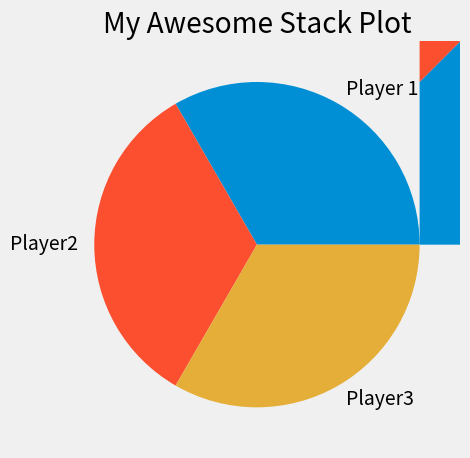

Recreate this plot in Python. (Note: this script raises an exception after producing the figure.)
# ---
# jupyter:
#   jupytext:
#     formats: ipynb,py
#     text_representation:
#       extension: .py
#       format_name: light
#       format_version: '1.5'
#       jupytext_version: 1.12.0
#   kernelspec:
#     display_name: Python 3.9.2 64-bit
#     name: python3
# ---

# +
from matplotlib import pyplot as plt

plt.style.use("fivethirtyeight")

# +
minutes = [1, 2, 3, 4, 5, 6, 7, 8, 9]

player1 = [1, 2, 3, 3, 4, 4, 4, 4, 5]
player2 = [1, 1, 1, 1, 2, 2, 2, 3, 4]
player3 = [1, 1, 1, 2, 2, 2, 3, 3, 3]

plt.pie([1, 1, 1], labels=["Player 1", "Player2", "Player3"])

plt.title("My Awesome Stack Plot")
plt.tight_layout()
plt.show()

# Colors:
# Blue = #008fd5
# Red = #fc4f30
# Yellow = #e5ae37
# Green = #6d904f

# +
minutes = [1, 2, 3, 4, 5, 6, 7, 8, 9]

player1 = [1, 2, 3, 3, 4, 4, 4, 4, 5]
player2 = [1, 1, 1, 1, 2, 2, 2, 3, 4]
player3 = [1, 1, 1, 2, 2, 2, 3, 3, 3]

labels = ["player1", "player2", "player3"]
colors = ["#008fd5", "#fc4f30", "6d904f"]

plt.stackplot(minutes, player1, player2, player3, labels=labels, colors=colors)

plt.legend(loc="upper left")

plt.title("My Awesome Stack Plot")
plt.tight_layout()
plt.show()

# Colors:
# Blue = #008fd5
# Red = #fc4f30
# Yellow = #e5ae37
# Green = #6d904f

# +
minutes = [1, 2, 3, 4, 5, 6, 7, 8, 9]

player1 = [8, 6, 5, 5, 4, 2, 1, 1, 0]
player2 = [0, 1, 2, 2, 2, 4, 4, 4, 4]
player3 = [0, 1, 1, 1, 2, 2, 3, 3, 4]

labels = ["player1", "player2", "player3"]
colors = ["#008fd5", "#fc4f30", "6d904f"]

plt.stackplot(minutes, player1, player2, player3, labels=labels, colors=colors)

plt.legend(loc=(0.07, 0.05))

plt.title("My Awesome Stack Plot")
plt.tight_layout()
plt.show()

# Colors:
# Blue = #008fd5
# Red = #fc4f30
# Yellow = #e5ae37
# Green = #6d904f
